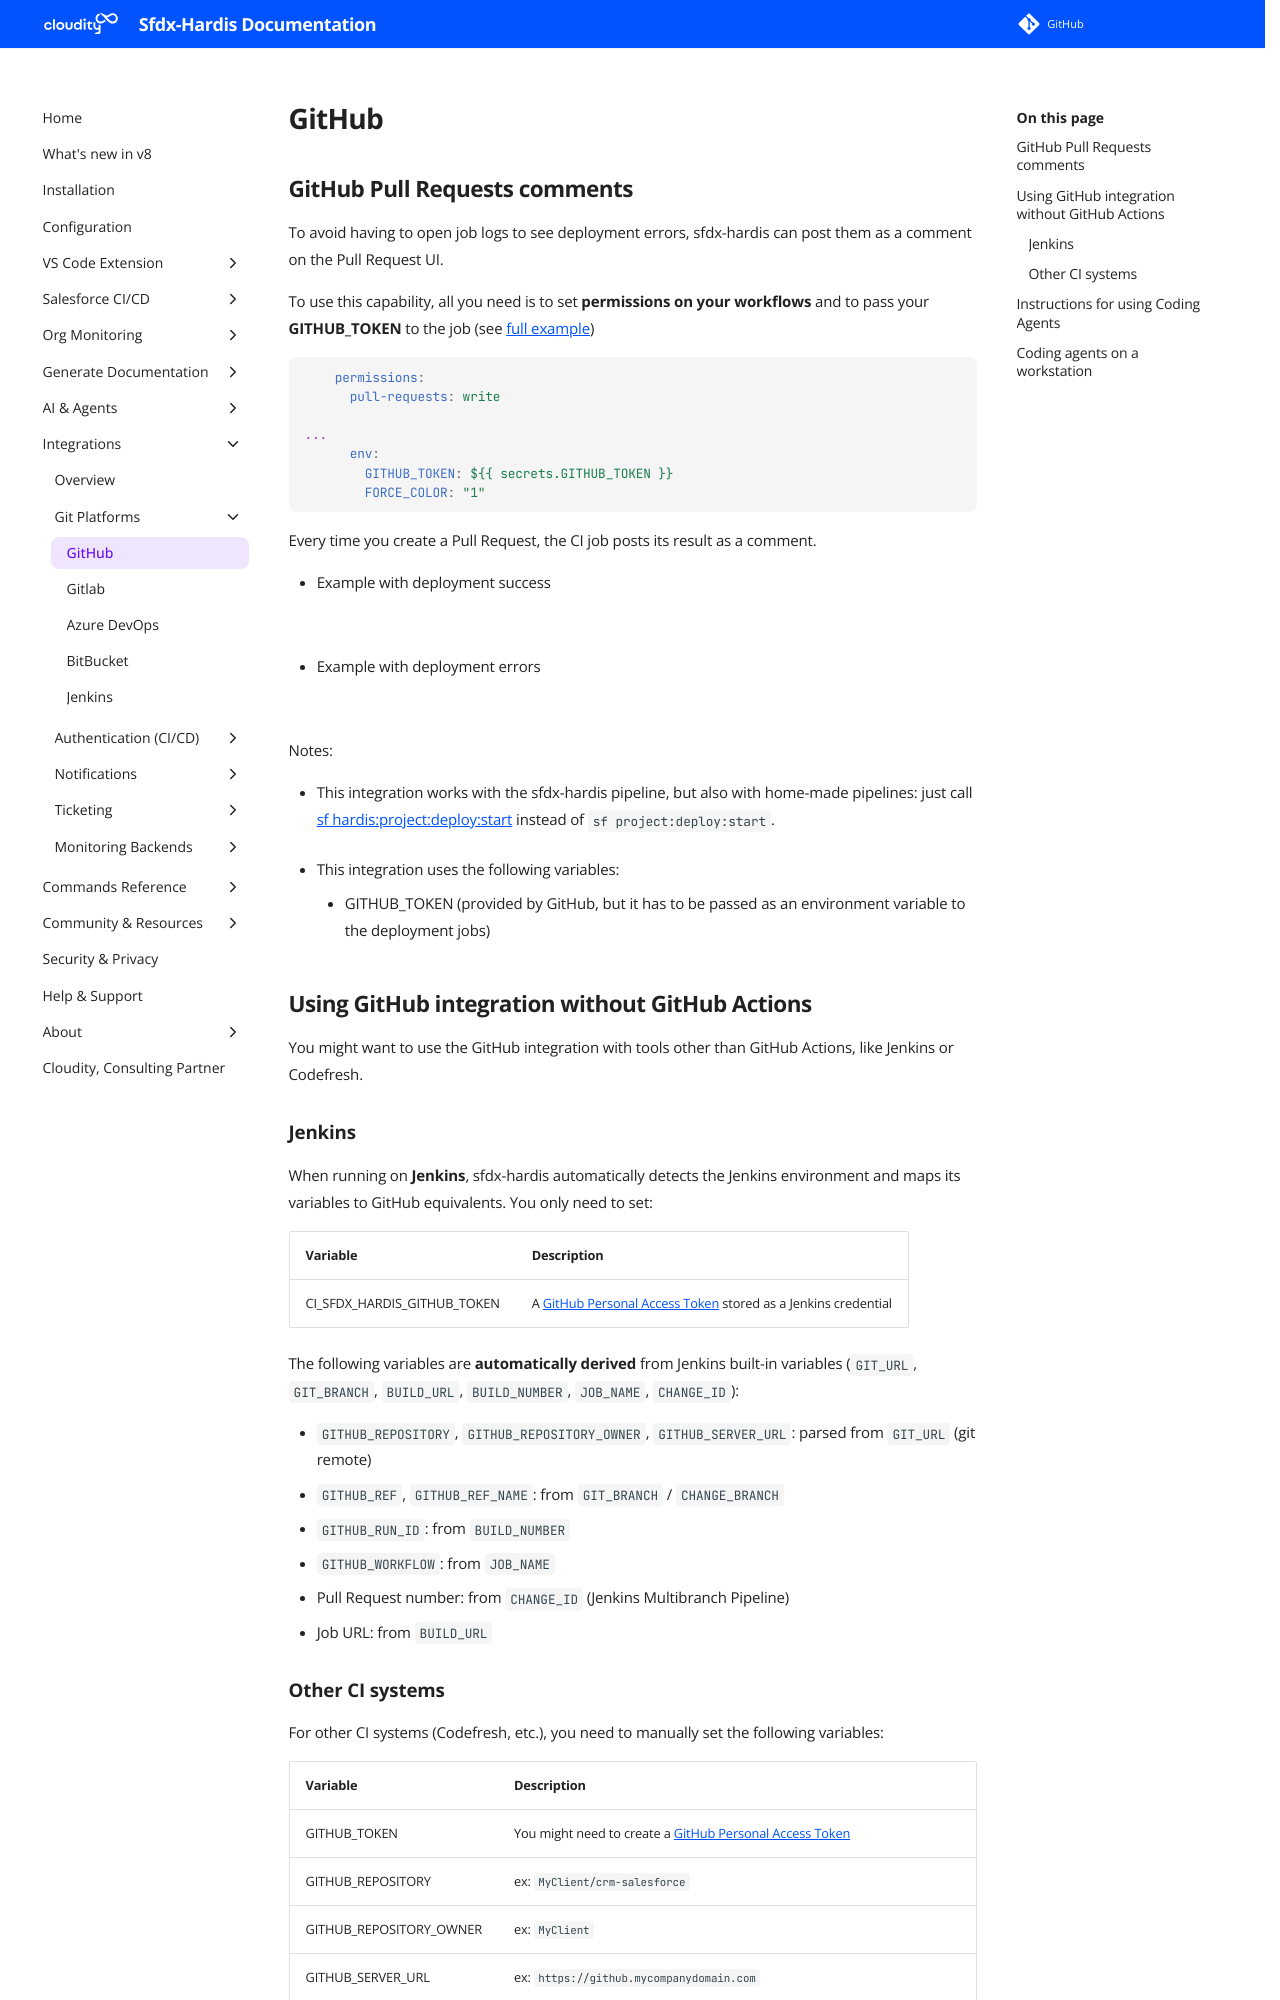

repository: hardisgroupcom/sfdx-hardis · page: salesforce-devops-setup-integration-github/index.html · generator: mkdocs

---
title: Configure Integrations between sfdx-hardis and GitHub
description: With sfdx-hardis, post Deployment Status Comments on GitHub Pull Request from CI jobs
---
<!-- markdownlint-disable MD013 -->

## GitHub Pull Requests comments

To avoid having to open job logs to see deployment errors, sfdx-hardis can post them as a comment on the Pull Request UI.

To use this capability, all you need is to set **permissions on your workflows** and to pass your **GITHUB_TOKEN** to the job (see [full example](https://github.com/hardisgroupcom/sfdx-hardis/blob/main/defaults/ci/.github/workflows/process-deploy.yml))

```yaml
    permissions:
      pull-requests: write

...
      env:
        GITHUB_TOKEN: ${{ secrets.GITHUB_TOKEN }}
        FORCE_COLOR: "1"
```

Every time you create a Pull Request, the CI job posts its result as a comment.

- Example with deployment success

![](assets/images/screenshot-gha-success.jpg)

- Example with deployment errors

![](assets/images/screenshot-gha-error.jpg)

Notes:

- This integration works with the sfdx-hardis pipeline, but also with home-made pipelines: just call [sf hardis:project:deploy:start](https://sfdx-hardis.cloudity.com/hardis/project/deploy/start/) instead of `sf project:deploy:start`.

- This integration uses the following variables:

  - GITHUB_TOKEN (provided by GitHub, but it has to be passed as an environment variable to the deployment jobs)

## Using GitHub integration without GitHub Actions

You might want to use the GitHub integration with tools other than GitHub Actions, like Jenkins or Codefresh.

### Jenkins

When running on **Jenkins**, sfdx-hardis automatically detects the Jenkins environment and maps its variables to GitHub equivalents. You only need to set:

| Variable                    | Description                                                                                                                                                                          |
|:----------------------------|:-------------------------------------------------------------------------------------------------------------------------------------------------------------------------------------|
| CI_SFDX_HARDIS_GITHUB_TOKEN | A [GitHub Personal Access Token](https://docs.github.com/en/authentication/keeping-your-account-and-data-secure/managing-your-personal-access-tokens) stored as a Jenkins credential |

The following variables are **automatically derived** from Jenkins built-in variables (`GIT_URL`, `GIT_BRANCH`, `BUILD_URL`, `BUILD_NUMBER`, `JOB_NAME`, `CHANGE_ID`):

- `GITHUB_REPOSITORY`, `GITHUB_REPOSITORY_OWNER`, `GITHUB_SERVER_URL`: parsed from `GIT_URL` (git remote)
- `GITHUB_REF`, `GITHUB_REF_NAME`: from `GIT_BRANCH` / `CHANGE_BRANCH`
- `GITHUB_RUN_ID`: from `BUILD_NUMBER`
- `GITHUB_WORKFLOW`: from `JOB_NAME`
- Pull Request number: from `CHANGE_ID` (Jenkins Multibranch Pipeline)
- Job URL: from `BUILD_URL`
